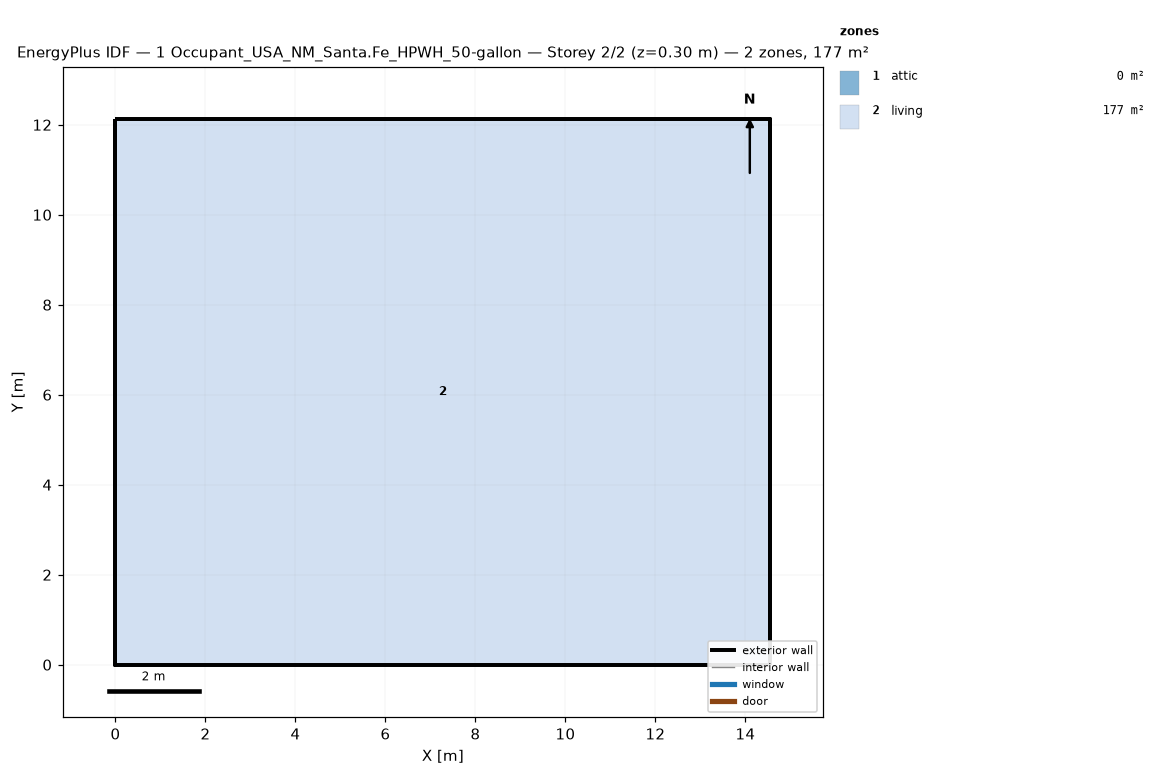
=== STOREY PLAN SPEC (per zone: floor XY polygon, exterior-wall plan segments, windows/doors) ===
zone 1: attic  (0.0 m²)
  exterior wall: (14.55, 0.00) – (14.55, 12.13) – (14.55, 6.06)  [18.2 m]
  exterior wall: (0.00, 12.13) – (0.00, 0.00) – (0.00, 6.06)  [18.2 m]
zone 2: living  (176.5 m²)
  floor: (0.00, 0.00) (0.00, 12.13) (14.55, 12.13) (14.55, 0.00)
  exterior wall: (0.00, 0.00) – (14.55, 0.00)  [14.6 m]
  exterior wall: (14.55, 0.00) – (14.55, 12.13)  [12.1 m]
  exterior wall: (14.55, 12.13) – (0.00, 12.13)  [14.6 m]
  exterior wall: (0.00, 12.13) – (0.00, 0.00)  [12.1 m]

=== DERIVED (storey summary) ===
Building: 1 Occupant_USA_NM_Santa.Fe_HPWH_50-gallon
Storey: 2 of 2  (floor level z = 0.30 m)
Storey gross floor area: 176.5 m²
Zones on this storey: 2
  - attic: floor 0.0 m²; exterior wall 36.4 m (24.5 m²); WWR 0.0%
  - living: floor 176.5 m²; exterior wall 53.4 m (146.4 m²); WWR 0.0%
Zone adjacency: (none detected)